pico-8 play session: hold ← + tap ❎

[t = 1 s] hold ← ~1s, tap ❎ ~2×
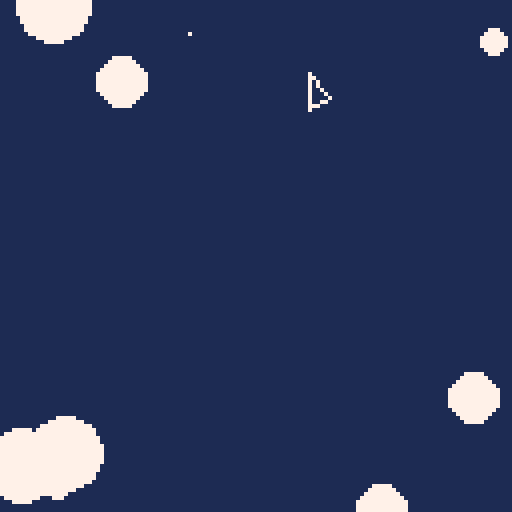
[t = 2 s] hold ← ~2s, tap ❎ ~4×
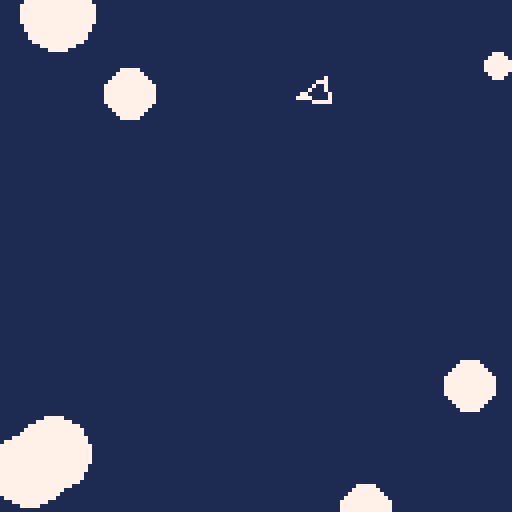
[t = 8 s] hold ← ~8s, tap ❎ ~14×
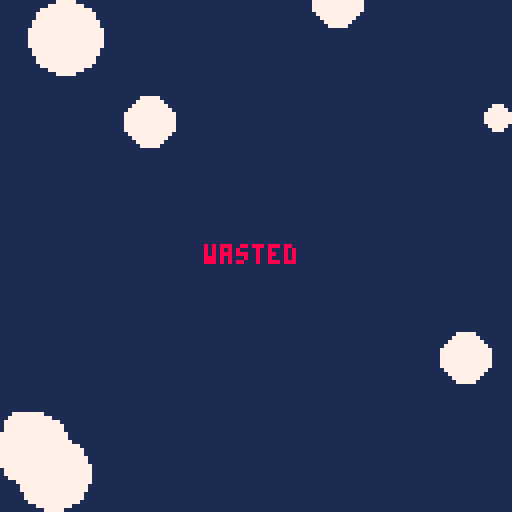

pico-8 cartridge
version 16
__lua__
-- picoroids: an asteroids
-- clone for pico-8.
-- by jason pepas.
-- [redacted]
-- mit licensed.

--== globals ==--

-- button constants
left = 0
right = 1
up = 2
down = 3
but1 = 4
but2 = 5

-- a "shape" is a list of
-- points. the first point is
-- the center of rotation, and
-- the rest of the points form
-- a border between which lines
-- are drawn.

-- the ship shape
ship_shp = {
 {x=0,y=0},
 {x=5,y=0},
 {x=-3,y=-3},
 {x=-3,y=3}
}

-- the ship's position
ship_pos = {x=63, y=63}
-- the ship's rotation
ship_rot = 0.25
-- the thruster force magnitude
thrst_mag = 0.05
-- the magnitude of rotation
rot_mag = 0.02
-- the ship's velocity vector
ship_vvec = {x=0,y=0}
-- the fire button flip-flop
fire_ff = false
-- the teleport flip-flop
tele_ff = false
-- whether the player is alive
alive = true

-- a "shot" is a position, a
-- velocity vector, and a ttl.

-- the bullets which are
-- currently in-flight.
shots = {}

-- the speed of bullets.
shot_spd = 2.5
-- number of frames a bullet
-- stays on-screen.
shot_ttl = 30

-- an "asteroid" is a position,
-- a velocity vector, and a
-- size class.
roids = {}


--== functions ==--

-- return a negated copy of a
-- point.
function npnt(p)
 return {x=-p.x, y=-p.y}
end

-- return a copy of a point.
function copy_pnt(p)
 return {x=p.x, y=p.y}
end

-- return a copy of the points
-- of a shape.
function points(s)
 local ps = {}
 for i=2, count(s) do
  add(ps, copy_pnt(s[i]))
 end
 return ps
end

-- return x^2
function sq(x)
 return x * x
end

-- return the distance between
-- two points.
function dist(p1,p2)
-- thanks to https://brilliant.org/wiki/distance-formula/
 return sqrt(
  sq(p2.x-p1.x) + sq(p2.y-p1.y)
 )
end

-- return a copy of a point
-- which has been translated
-- by a vector.
function trans_pnt(p,v)
 return {
  x = p.x + v.x,
  y = p.y + v.y
 }
end

-- translate a point in the
-- other direction.
function ntrans_pnt(p,v)
 return trans_pnt(p, npnt(v))
end

-- return a copy of a shape
-- which has been translated
-- by a vector.
function trans_shp(s,v)
 local ts = {}
 for n=1, count(s) do
  add(ts, trans_pnt(s[n],v))
 end
 return ts
end

-- translate a shape in the
-- other direction.
function ntrans_shp(s,v)
 local ts = {}
 for n=1, count(s) do
  add(ts, ntrans_pnt(s[n],v))
 end
 return ts
end

-- return a copy of a point
-- rotated about the origin.
function rot_pnt(p,t)
-- thanks to https://www.lexaloffle.com/bbs/?pid=40230
 local sint = sin(t)
 local cost = cos(t)
 rx = cost * p.x - sint * p.y
 ry = sint * p.x + cost * p.y
 return {x=rx, y=ry}
end

-- return a rotated copy of a
-- point.
-- p: point to rotate
-- c: center point of rotation
-- t: number of turns
function rot_pnt2(p,c,t)
-- thanks to https://stackoverflow.com/q/2259476/558735
 p = ntrans_pnt(p,c)
 p = rot_pnt(p,t)
 p = trans_pnt(p,c)
 return p
end

-- return a copy of a shape
-- which has been rotated by
-- some number of turns.
function rot_shp(s,t)
 local c = s[1]
 local s2 = {}
 for p in all(s) do
  add(s2, rot_pnt2(p,c,t))
 end
 return s2
end

-- print a point
function print_pnt(p)
 print("point:")
 print(" x: "..p.x..", y: "..p.y)
end

-- print a shape
function print_shp(s)
 print("shape:")
 print(" center of rotation:")
 print("  x: "..s[1].x..", y: "..s[1].y)
 local pts = points(s)
 for n=1, count(pts) do
  local a=n
  local b
  if n == count(pts)
  then b=1
  else b=n+1
  end
  print(" line:")
  print("  x: "..pts[a].x..", y: "..pts[a].y)
  print("  x: "..pts[b].x..", y: "..pts[b].y)
 end
end

-- draw a shape
function draw_shp(s)
 local pts = points(s)
 for n=1,count(pts) do
  local a = n
  local b
  if n == count(pts)
  then b=1
  else b=n+1
  end
  local pa = pts[a]
  local pb = pts[b]
  line(pa.x,pa.y,pb.x,pb.y,7)
 end
end

-- add two vectors together
function vadd(v1,v2)
 return {
  x = v1.x + v2.x,
  y = v1.y + v2.y
 }
end

-- mod a point by 128
function mod_pnt(p)
 return {
  x = p.x % 128,
  y = p.y % 128
 }
end

-- move the ship by applying
-- the velocity vector.
function move_ship()
 ship_pos = mod_pnt(
  vadd(
   ship_pos, ship_vvec
  )
 )
end

function draw_ship()
 draw_shp(
  rot_shp(
   trans_shp(ship_shp,ship_pos),
   ship_rot
  )
 )
end

-- fire the thruster for one
-- frame, updating the ship's
-- velocity vector.
function fire_rthruster()
 local thrst_v = {
  x = thrst_mag,
  y = 0
 }
 thrst_v = rot_pnt(
  thrst_v, ship_rot
 )
 ship_vvec = vadd(
  thrst_v, ship_vvec
 )
end

-- fire the front-facing
-- thruster, accellerating the
-- ship backward.
function fire_fthruster()
 local thrst_v = {
  x = -thrst_mag,
  y = 0
 }
 thrst_v = rot_pnt(
  thrst_v, ship_rot
 )
 ship_vvec = vadd(
  thrst_v, ship_vvec
 )
end

-- teleport the ship to a
-- random location.
function teleport()
 ship_pos = {
  -- at least 1/2 screen away
  x = ship_pos.x + 64 + rnd(63),
  y = ship_pos.y + 64 + rnd(63)
 }
end

function draw_shot(s)
 pset(s.pos.x, s.pos.y, 7)
end

function draw_shots(s)
 for s in all(shots) do
  draw_shot(s)
 end
end

-- returns a copy of a shot
-- which has been moved.
function move_shot(s)
 local pos = mod_pnt(
  vadd(s.pos, s.vvec)
 )
 shot = {
  pos = pos,
  vvec = s.vvec,
  ttl = s.ttl - 1
 }
 return shot
end

-- move all of the shots.
function move_shots()
 shots2 = {}
 for s in all(shots) do
  add(shots2, move_shot(s))
 end
 shots = shots2
end

-- filter out the shots which
-- have been on-screen for too
-- long.
function expire_shots()
 shots2 = {}
 for s in all(shots) do
  if s.ttl > 0 then
   add(shots2, s)
  end
 end
 shots = shots2
end

-- fire a new bullet.
function shoot()
 -- the current bullet position
 local pos = copy_pnt(ship_pos)
 -- the bullet velocity vector
 local vvec = {
  x = shot_spd,
  y = 0
 }
 vvec = rot_pnt(
  vvec, ship_rot
 )
 vvec = vadd(
  ship_vvec, vvec
 )

 local shot = {
  pos = pos,
  vvec = vvec,
  ttl = shot_ttl
 }
 add(shots, shot)
end

-- create a new asteroid of a
-- given size class (1-3)
function spawn_roid(size)
 pos = mod_pnt({
  -- try to avoid the center
  x = 96 + rnd(63),
  y = 96 + rnd(63)
 })
 vvec = {
  x = 0.5/size + rnd(size) * 0.1/size,
  y = 0
 }
 vvec = rot_pnt(
  vvec,
  rnd(100)/100.0
 )
 local roid = {
  pos,
  vvec,
  size
 }
 add(roids,roid)
end

-- returns a moved copy of an
-- asteroid.
function move_roid(r)
 local pos = r[1]
 local vvec = r[2]
 pos = mod_pnt(vadd(pos, vvec))
 return {
   pos,
   vvec,
   r[3]
 }
end

-- move all of the asteroids.
function move_roids()
 roids2 = {}
 for r in all(roids) do
  add(roids2, move_roid(r))
 end
 roids = roids2
end

-- return the radius of an
-- asteroid.
function roidrad(r)
 return r[3] * 3
end

-- draw an asteroid.
function draw_roid(r)
 pos = r[1]
 size_class = r[3]
 rad = roidrad(r)
 circfill(pos.x,pos.y,rad,7)
end

-- draw all of the asteroids.
function draw_roids()
 for r in all(roids) do
  draw_roid(r)
 end
end

-- detect collisions between
-- shots and asteroids.
function collide_shots()
 for s in all(shots) do
  for r in all(roids) do
   local rpos = r[1]
   local rad = roidrad(r)
   local d = dist(s.pos,rpos)
   if d <= rad then
    del(shots,s)
    del(roids,r)
   end
  end
 end
end

-- detect collisions between
-- asteroids and the ship.
function collide_ship()
 local ship = rot_shp(
  trans_shp(ship_shp,ship_pos),
  ship_rot
 )
 for r in all(roids) do
  local rpos = r[1]
  local rad = roidrad(r)
  for p in all(points(ship)) do
   local d = dist(rpos,p)
   if d < rad then
    alive = false
    return nil
   end
  end
 end
end

-- read and process the dpad.
function process_dpad()
 if btn(left) then
  ship_rot += rot_mag
 end
 if btn(right) then
  ship_rot -= rot_mag
 end
 if btn(up) then
  fire_rthruster()
 end
 if btn(down) then
  fire_fthruster()
 end
end

-- read and process the buttons.
function process_btns()
 if btn(but1) then
  if not fire_ff then
   fire_ff=true
   shoot()
  end
 else
  fire_ff=false
 end
 
 if btn(but2) then
  if not tele_ff then
   tele_ff=true
   teleport()
  end
 else
  tele_ff=false
 end
end

function _init()
 spawn_roid(3)
 spawn_roid(3)
 spawn_roid(3)
 spawn_roid(2)
 spawn_roid(2)
 spawn_roid(2)
 spawn_roid(1)
 spawn_roid(1)
 spawn_roid(1)
end

function _update()
 if alive then
  process_dpad()
  process_btns()
 end
 move_roids()
 move_shots()
 expire_shots()
 collide_shots()
 if alive then
  move_ship()
  collide_ship()
 end
end

function _draw()
 cls()
 rectfill(0,0,127,127,1)
 if alive then
  draw_ship()
 end
 draw_shots()
 draw_roids()
 if not alive then
  print("wasted",51,61,8)
 end
end
